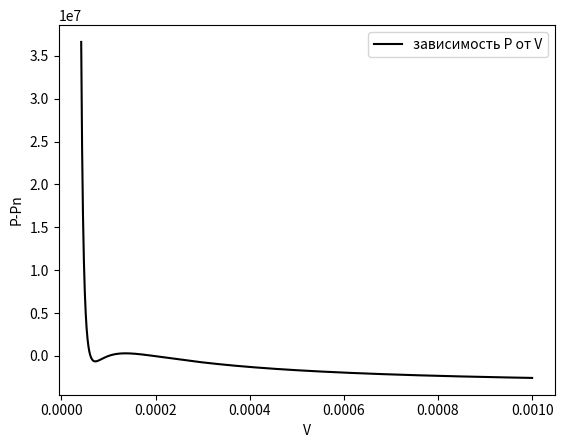

The matplotlib source for this figure: (Note: this script raises an exception after producing the figure.)
#P-Pn=0
# с точностью до 10-7
# 3664186.998 P
# -130°C
#
import numpy as np
import matplotlib.pyplot as mp

Pn=3664186.99
b=3.19*(10**(-5))
V=np.linspace(b+(10**(-5)),10**(-3),1000)
R=8.314
T=-130+273.15
a=0.1382
P=((R*T)/(V-b)-(a/(V**2)))
y=P-Pn
max=[]
min=[]
fig,ax=mp.subplots()
mp.plot(V,y, label='зависимость P от V', color ='black' )
mp.legend()
ax.set_xlabel("V")
ax.set_ylabel("P-Pn")
mp.show()
eps=10**(-7)
def solve(g,m,eps):
    while m-g>=2*eps:
        c=(g+m)/2
        if y(g)*y(c)<=0:
            m=c
        else:
            g=c
    return(c)
print(solve(0.00004,0.00007, eps))

